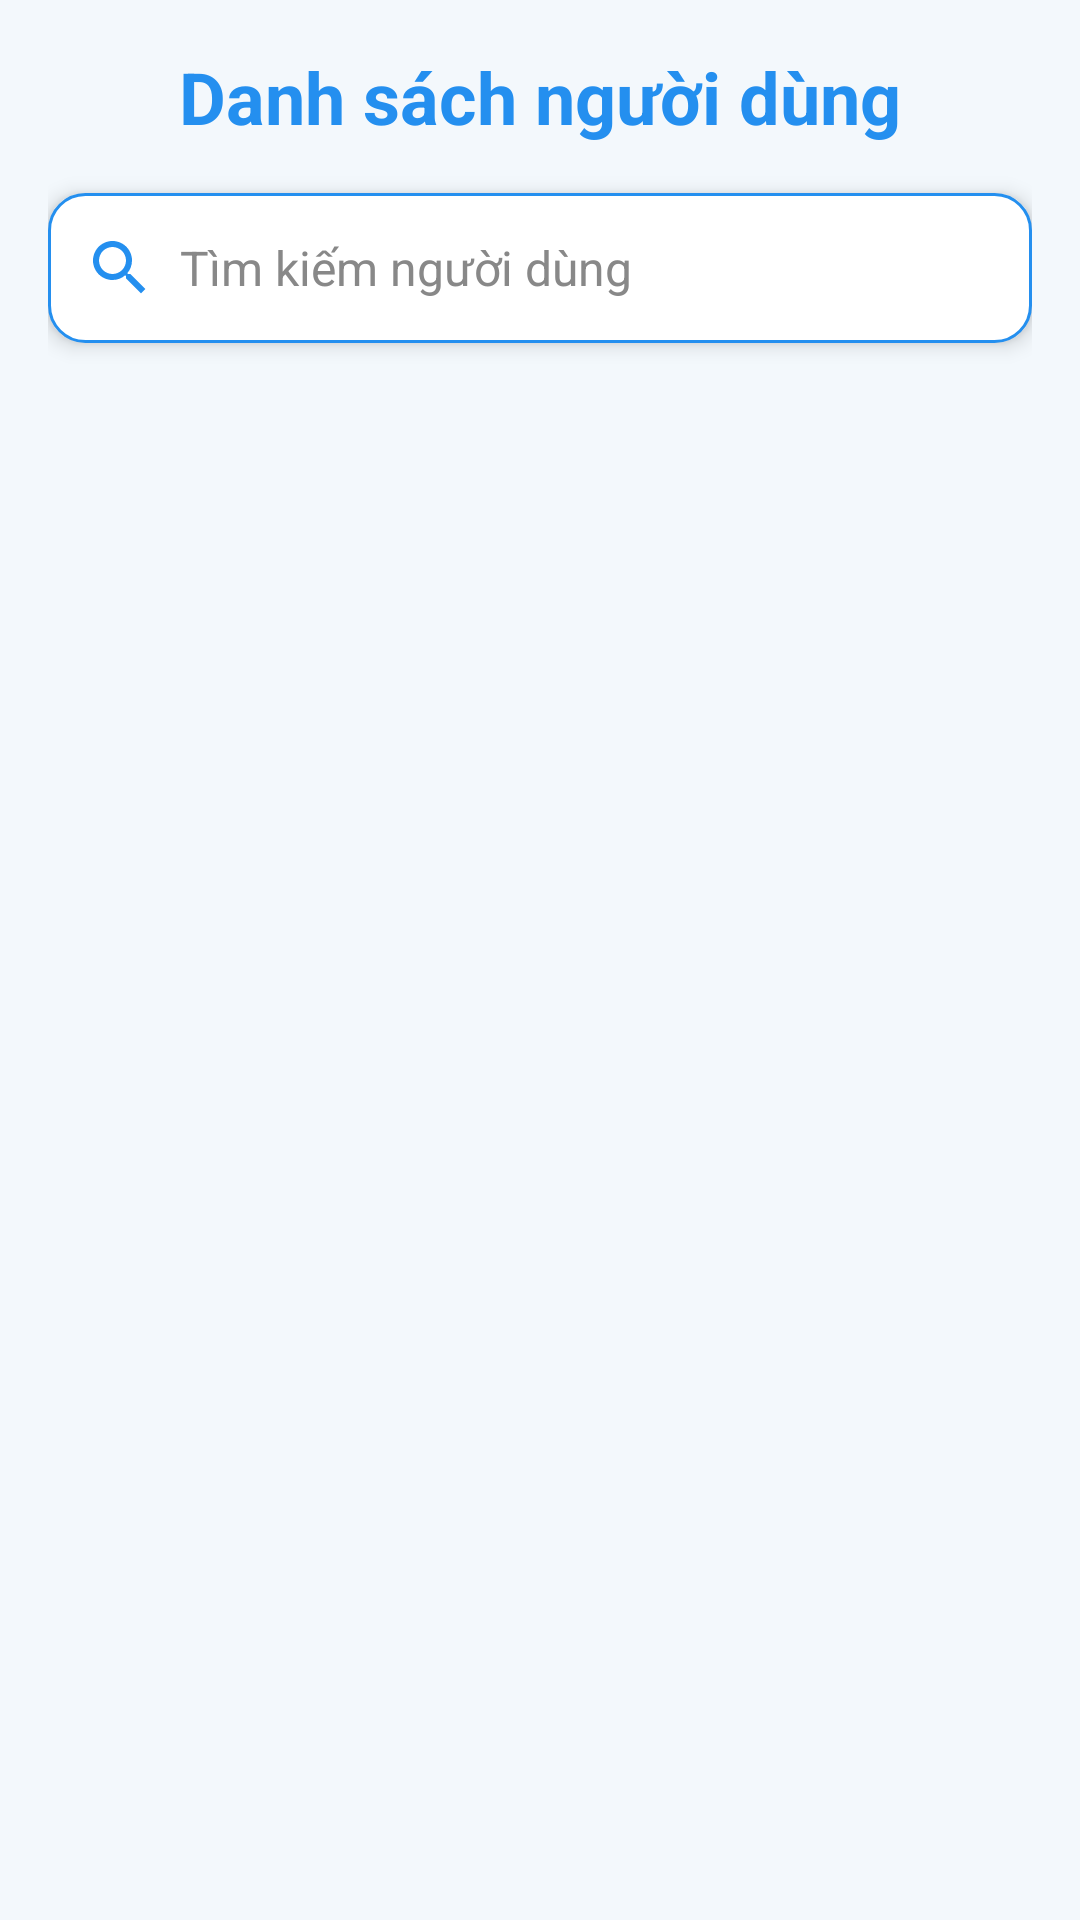

Produce the Android XML layout that renders to this screen, including the resource entries it uses.
<!-- AndroidManifest.xml: application theme Theme.KnowledgeMemorizationApp -->
<!-- res/layout/fragment_user_management.xml -->
<LinearLayout
    xmlns:android="http://schemas.android.com/apk/res/android"
    xmlns:tools="http://schemas.android.com/tools"
    android:id="@+id/userManagementLayout"
    android:layout_width="match_parent"
    android:layout_height="match_parent"
    android:orientation="vertical"
    android:background="#F3F8FC"
    android:padding="16dp"
    tools:context=".admin.adminFragment.UserManagementFragment">

    

    
    <TextView
        android:id="@+id/tvTitle"
        android:layout_width="match_parent"
        android:layout_height="wrap_content"
        android:gravity="center"
        android:paddingBottom="16dp"
        android:text="Danh sách người dùng"
        android:textColor="#248fef"
        android:textSize="24sp"
        android:textStyle="bold" />

    <LinearLayout
        android:id="@+id/customSearchBar"
        android:layout_width="match_parent"
        android:layout_height="50dp"
        android:layout_marginBottom="12dp"
        android:orientation="horizontal"
        android:background="@drawable/bg_search_custom"
        android:elevation="4dp"
        android:paddingHorizontal="12dp"
        android:gravity="center_vertical">

        <ImageView
            android:layout_width="24dp"
            android:layout_height="24dp"
            android:backgroundTint="#248fef"
            android:src="@drawable/ic_search" />

        <EditText
            android:id="@+id/etSearchUser"
            android:layout_width="0dp"
            android:layout_height="match_parent"
            android:layout_weight="1"
            android:background="@android:color/transparent"
            android:hint="Tìm kiếm người dùng"
            android:paddingStart="8dp"
            android:textColor="#000000"
            android:textColorHint="#888888"
            android:textSize="16sp" />
    </LinearLayout>

    
    <ProgressBar
        android:id="@+id/progressBarUser"
        android:layout_width="48dp"
        android:layout_height="48dp"
        android:layout_gravity="center"
        android:visibility="gone"
        android:indeterminateTint="#248fef"
        style="?android:attr/progressBarStyleLarge" />

    
    <androidx.recyclerview.widget.RecyclerView
        android:id="@+id/recyclerViewUser"
        android:layout_width="match_parent"
        android:layout_height="0dp"
        android:layout_weight="1"
        android:paddingTop="4dp"
        android:clipToPadding="false"
        android:scrollbars="vertical" />
</LinearLayout>
<!-- resources referenced by this layout -->
<resources>
  <!-- drawable bg_search_custom (drawable) -->
  <shape xmlns:android="http://schemas.android.com/apk/res/android" android:shape="rectangle">
      <solid android:color="#FFFFFF"/>
      <corners android:radius="12dp"/>
      <stroke android:width="1dp" android:color="#248fef"/>
  </shape>
  <!-- drawable ic_search (drawable) -->
  <vector xmlns:android="http://schemas.android.com/apk/res/android"
      android:width="24dp"
      android:height="24dp"
      android:viewportWidth="24"
      android:viewportHeight="24">
      <path
          android:fillColor="#248fef"
          android:pathData="M15.5,14h-0.79l-0.28,-0.27
          c0.98,-1.14 1.57,-2.61 1.57,-4.23
          0,-3.59 -2.91,-6.5 -6.5,-6.5
          s-6.5,2.91 -6.5,6.5 2.91,6.5 6.5,6.5
          c1.62,0 3.09,-0.59 4.23,-1.57
          l0.27,0.28v0.79l5,4.99
          L20.49,19l-4.99,-5zm-6,0
          c-2.48,0 -4.5,-2.02 -4.5,-4.5
          s2.02,-4.5 4.5,-4.5 4.5,2.02 4.5,4.5
          -2.02,4.5 -4.5,4.5z"/>
  </vector>
  <style name="Theme.KnowledgeMemorizationApp" parent="Base.Theme.KnowledgeMemorizationApp" />
  <style name="Base.Theme.KnowledgeMemorizationApp" parent="Theme.Material3.DayNight.NoActionBar">
          
          
          <item name="colorPrimaryVariant">@color/purple_500</item>
          <item name="android:statusBarColor">@color/purple_500</item>
  
  
      </style>
  <color name="purple_500">#248fef</color>
</resources>
